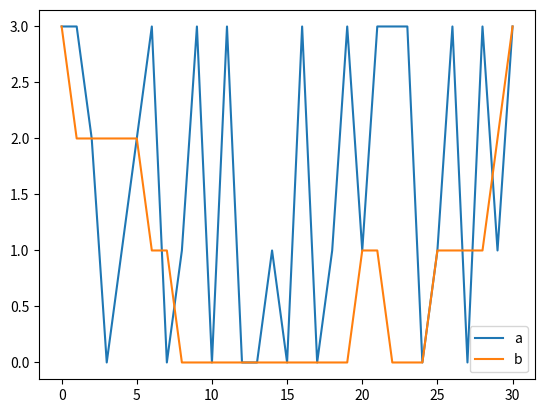

Python code for this plot:
import random
from matplotlib import pyplot as plt
from scipy.interpolate import CubicSpline


def merge_sort(alist, start, end):
    if end - start > 1:
        mid = (start + end) // 2
        merge_sort(alist, start, mid)
        merge_sort(alist, mid, end)
        merge_list(alist, start, mid, end)


def merge_list(alist, start, mid, end):
    left = alist[start:mid]
    right = alist[mid:end]
    k = start
    i = 0
    j = 0
    while (start + i < mid and mid + j < end):
        if (left[i][0] <= right[j][0]):
            alist[k] = left[i]
            i = i + 1
        else:
            alist[k] = right[j]
            j = j + 1
        k = k + 1
    if start + i < mid:
        while k < end:
            alist[k] = left[i]
            i = i + 1
            k = k + 1
    else:
        while k < end:
            alist[k] = right[j]
            j = j + 1
            k = k + 1


if __name__ == "__main__":
    width = 31
    coord_x = [i for i in range(width)]
    coord_y = [random.randint(0, 3) for _ in range(width)]
    new_coord_x = list()
    new_coord_y = list()
    step = 5
    list_to_add = list()
    list_to_add.append((1, 1))
    list_to_add.append((1, 2))
    list_to_add.append((1, 3))
    print(list_to_add)
    for i in range(0, len(coord_y), step):
        new_coord_x.append(coord_x[i])
        new_coord_y.append(coord_y[i])

    if new_coord_x[-1] != coord_x[-1] or new_coord_y[-1] != coord_y[-1]:
        new_coord_x.append(coord_x[-1])
        new_coord_y.append(coord_y[-1])
    f = CubicSpline(new_coord_x, new_coord_y, bc_type='natural')
    new_new_y = []
    for i in range(len(coord_x)):
        new_new_y.append(int(f(coord_x[i])))
    plt.figure()
    plt.plot(coord_x, coord_y, label="a")
    plt.plot(coord_x, new_new_y, label="b")
    plt.legend()
    plt.show()
    # print(trans_y)
    # for i in range(1, len(trans_y)):
    #     new_list.append(new_list[i-1]+trans_y[i])
    # plt.figure()
    # plt.plot(list_x, list_y, label="a")
    # plt.plot(list_x, new_list, label="b")
    # plt.legend()
    # plt.show()
